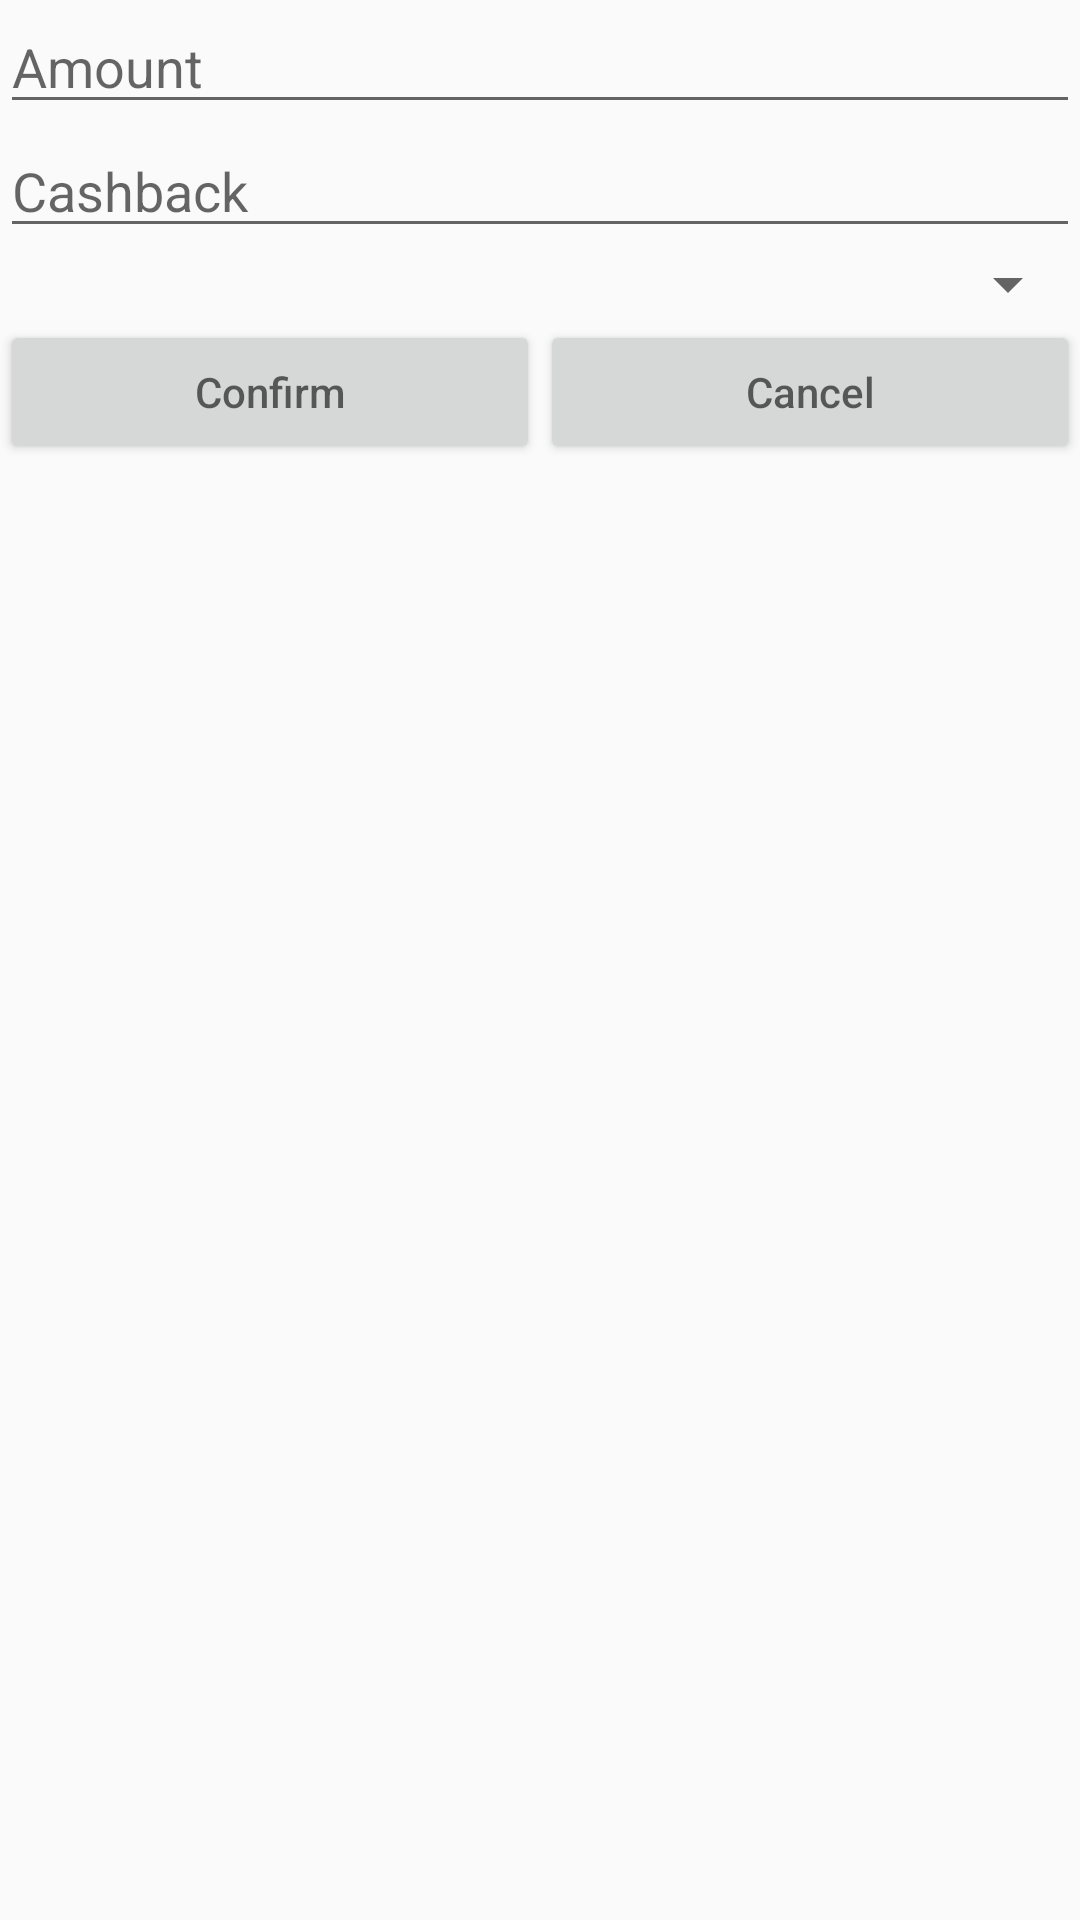

Produce the Android XML layout that renders to this screen, including the resource entries it uses.
<!-- AndroidManifest.xml: application theme AppThemeDown -->
<!-- res/layout/amount_dialog.xml -->
<?xml version="1.0" encoding="utf-8"?>
<RelativeLayout xmlns:android="http://schemas.android.com/apk/res/android"
    android:layout_width="fill_parent"
    android:layout_height="fill_parent"
    android:orientation="vertical" >

	<EditText
		android:id="@+id/amountEditText"
		android:layout_width="fill_parent"
		android:layout_height="wrap_content"
		android:hint="@string/amount" />
    
    <EditText
        android:id="@+id/cashbackAmountEditText"
        android:layout_width="fill_parent"
        android:layout_height="wrap_content"
        android:layout_below="@id/amountEditText"
        android:hint="@string/cashback_amount" />
		
    <Spinner
        android:id="@+id/transactionTypeSpinner"
        android:layout_width="fill_parent"
        android:layout_height="wrap_content"
        android:layout_below="@id/cashbackAmountEditText" />
        
    <LinearLayout
        android:layout_width="fill_parent"
        android:layout_height="wrap_content"
        android:layout_below="@id/transactionTypeSpinner"
        android:orientation="horizontal" >
        
	    <Button
	        android:id="@+id/setButton"
	        android:layout_weight=".5"
	        android:layout_width="0dip"
	        android:layout_height="wrap_content"
	        android:hint="@string/confirm" />
	    
	    <Button
	        android:id="@+id/cancelButton"
	        android:layout_weight=".5"
	        android:layout_width="0dip"
	        android:layout_height="wrap_content"
	        android:hint="@string/cancel" />
	    
    </LinearLayout>

</RelativeLayout>
<!-- resources referenced by this layout -->
<resources>
  <string name="amount">Amount</string>
  <string name="cancel">Cancel</string>
  <string name="cashback_amount">Cashback</string>
  <string name="confirm">Confirm</string>
  <style name="AppThemeDown" parent="Theme.MaterialComponents.Light.Bridge">
          <item name="android:actionBarStyle">@style/MyActionBar</item>
          <item name="android:actionBarTabBarStyle">@style/MyTheme.ActionBar.TabBar</item>
          <item name="android:actionBarTabStyle">@style/ActionBarTabStyle</item>
          <item name="actionOverflowMenuStyle">@style/CustomOptionsMenu</item>
          <item name="android:popupMenuStyle">@style/PopupMenu</item>
          <item name="android:dropDownListViewStyle">@style/customSpinnerStyle</item>
          
          <item name="android:actionOverflowButtonStyle">@style/OverFlow</item>
          <item name="android:homeAsUpIndicator">@drawable/action_bar_go_back</item>
          <item name="actionMenuTextAppearance">@style/MyMenuTextAppearance</item>
      </style>
  <style name="MyActionBar" parent="@android:style/Widget.Holo.Light.ActionBar">
          <item name="android:background">@color/action_bar</item>
          <item name="android:indeterminateProgressStyle">@style/ActionBarProgressBar.MyStyle</item>
          <item name="android:titleTextStyle">@style/TitleTextStyle</item>
          <item name="android:displayOptions">showHome|homeAsUp|showTitle</item>
          <item name="android:icon">@android:color/transparent</item>
          <item name="windowActionBar">false</item>
          <item name="windowNoTitle">true</item>
      </style>
  <style name="MyTheme.ActionBar.TabBar" parent="android:style/Widget.Holo.Light.ActionBar.TabBar">
          
          <item name="android:background">@color/eb_col_7</item>
      </style>
  <style name="ActionBarTabStyle" parent="android:style/Widget.Holo.ActionBar.TabView">
          <item name="android:background">@drawable/edm_detail_actionbar_tabview_style</item>
      </style>
  <style name="CustomOptionsMenu" parent="Widget.AppCompat.PopupMenu.Overflow">
          <item name="android:popupBackground">@color/eb_col_12</item>
      </style>
  <style name="PopupMenu" parent="@style/Widget.AppCompat.Light.PopupMenu">
          <item name="android:popupBackground">@color/eb_col_14</item>
      </style>
  <style name="customSpinnerStyle" parent="android:Widget.ListView.DropDown">
          <item name="android:divider">@color/segment_line</item>
          <item name="android:dividerHeight">0dp</item>
      </style>
  <style name="OverFlow" parent="@android:style/Widget.Holo.ActionButton.Overflow">
          <item name="android:src">@drawable/action_bar_more</item>
      </style>
  <style name="MyMenuTextAppearance" parent="@style/TextAppearance.AppCompat.Widget.ActionBar.Menu">
          <item name="android:textAllCaps">false</item>
      </style>
  <color name="action_bar">@color/eb_col_4</color>
  <style name="ActionBarProgressBar.MyStyle" parent="@android:style/Widget.Holo.ProgressBar.Small">
          <item name="android:minWidth">28dp</item>
          <item name="android:maxWidth">28dp</item>
          <item name="android:minHeight">28dp</item>
          <item name="android:maxHeight">28dp</item>
      </style>
  <style name="TitleTextStyle">
          <item name="android:textSize">18.0sp</item>
          <item name="android:textColor">@color/eb_col_7</item>
      </style>
  <color name="eb_col_7">#ffffff</color>
  <color name="eb_col_12">#f8f8f8</color>
  <color name="eb_col_14">#00A1DE</color>
  <color name="segment_line">@color/eb_col_12</color>
  <color name="eb_col_4">#004C90</color>
</resources>
